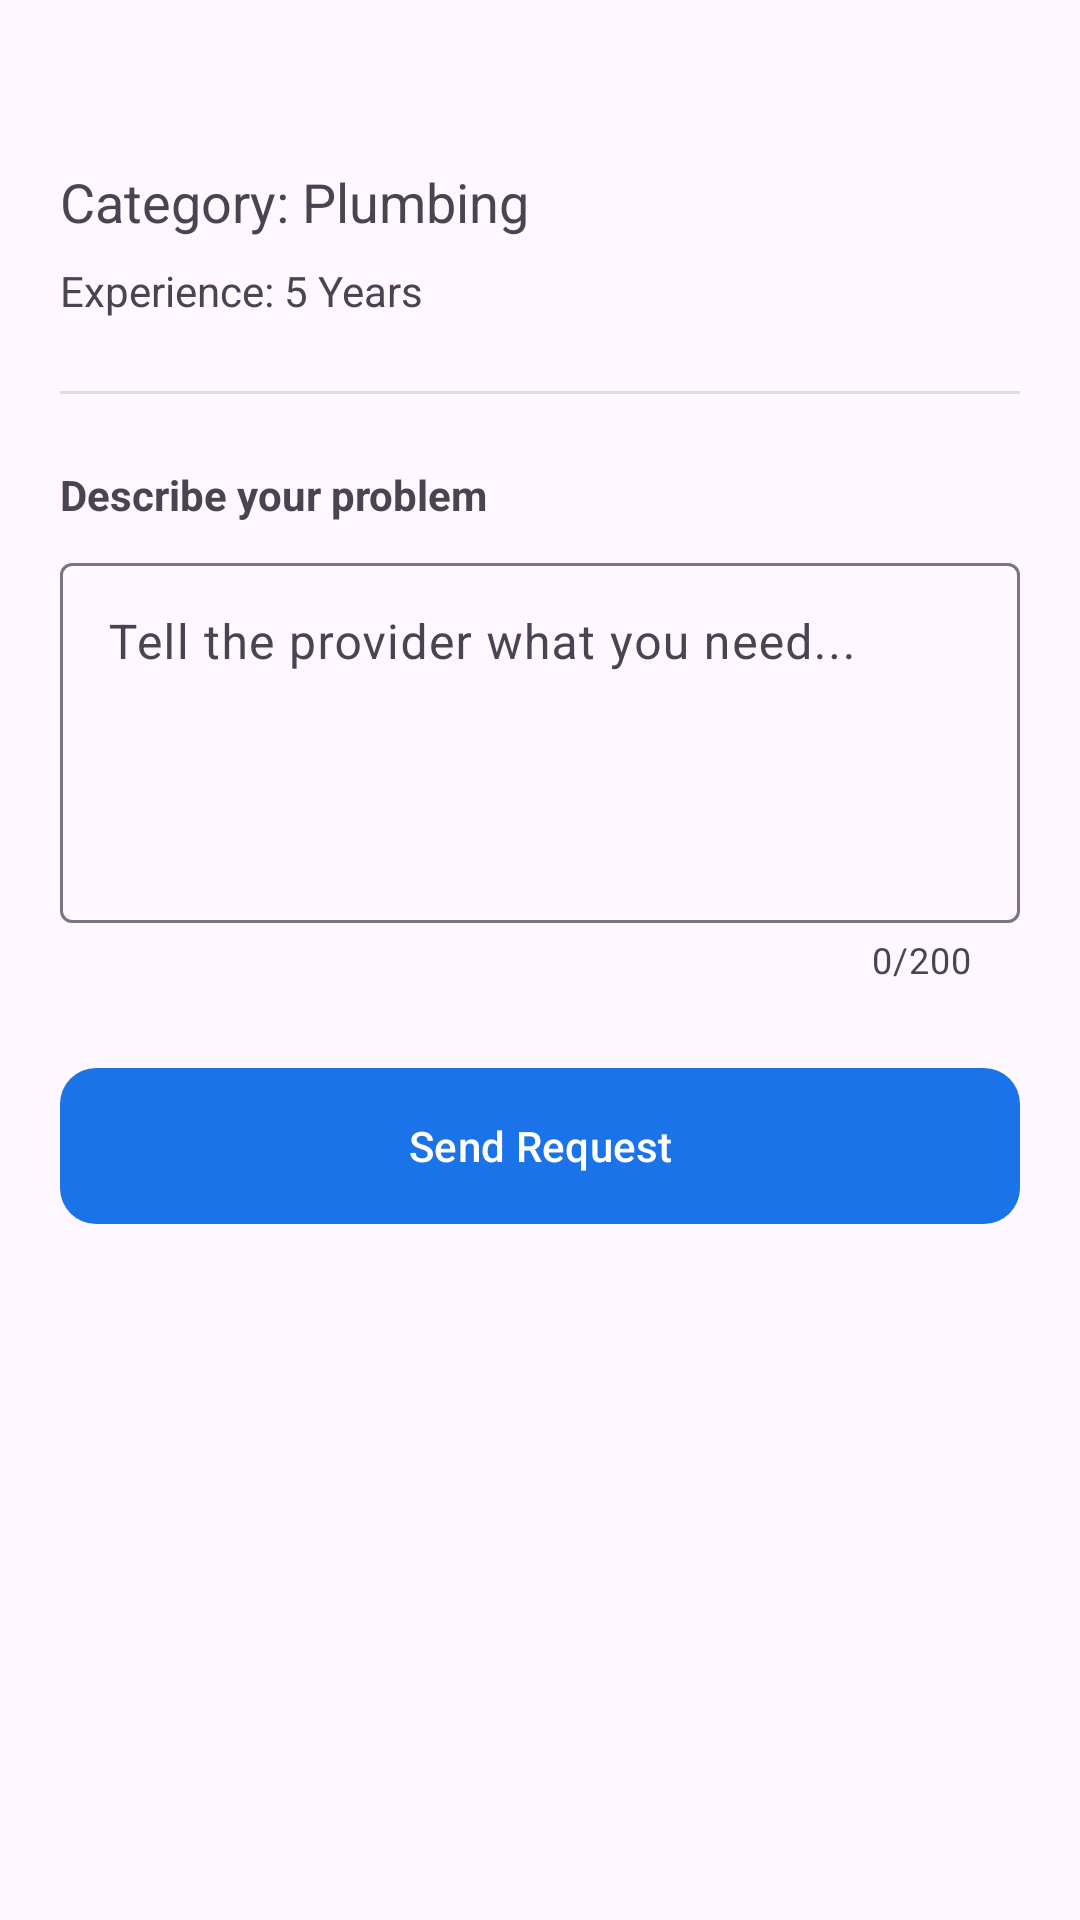

Android layout source for this screen:
<!-- AndroidManifest.xml: application theme Theme.ServiConnect -->
<!-- res/layout/fragment_provider_detail.xml -->
<?xml version="1.0" encoding="utf-8"?>
<androidx.core.widget.NestedScrollView xmlns:android="http://schemas.android.com/apk/res/android"
    xmlns:tools="http://schemas.android.com/tools"
    android:layout_width="match_parent"
    android:layout_height="match_parent"
    xmlns:app="http://schemas.android.com/apk/res-auto"
    android:padding="20dp"
    tools:context=".ui.seeker.ProviderDetailFragment">

    <LinearLayout
        android:layout_width="match_parent"
        android:layout_height="wrap_content"
        android:orientation="vertical">

        <TextView
            android:id="@+id/tvDetailName"
            android:layout_width="wrap_content"
            android:layout_height="wrap_content"
            android:textSize="26sp"
            android:textStyle="bold"
            android:textColor="@color/primary" />

        <TextView
            android:id="@+id/tvDetailCategory"
            android:layout_width="wrap_content"
            android:layout_height="wrap_content"
            android:text="Category: Plumbing"
            android:textSize="18sp" />

        <TextView
            android:id="@+id/tvDetailExp"
            android:layout_width="wrap_content"
            android:layout_height="wrap_content"
            android:layout_marginTop="8dp"
            android:text="Experience: 5 Years" />

        <View
            android:layout_width="match_parent"
            android:layout_height="1dp"
            android:layout_marginVertical="24dp"
            android:background="#DDDDDD" />

        <TextView
            android:layout_width="wrap_content"
            android:layout_height="wrap_content"
            android:text="Describe your problem"
            android:textStyle="bold" />

        <com.google.android.material.textfield.TextInputLayout
            android:id="@+id/tilDescription"
            style="@style/Widget.Material3.TextInputLayout.OutlinedBox"
            android:layout_width="match_parent"
            android:layout_height="wrap_content"
            android:layout_marginTop="8dp"
            app:counterEnabled="true"
            app:counterMaxLength="200">

            <com.google.android.material.textfield.TextInputEditText
                android:layout_width="match_parent"
                android:layout_height="120dp"
                android:gravity="top"
                android:hint="Tell the provider what you need..."
                android:inputType="textMultiLine" />
        </com.google.android.material.textfield.TextInputLayout>

        <com.google.android.material.button.MaterialButton
            android:id="@+id/btnSendRequest"
            android:layout_width="match_parent"
            android:layout_height="60dp"
            android:layout_marginTop="24dp"
            android:text="Send Request"
            app:cornerRadius="12dp" />

    </LinearLayout>

</androidx.core.widget.NestedScrollView>
<!-- resources referenced by this layout -->
<resources>
  <color name="primary">#1A73E8</color>
  <style name="Theme.ServiConnect" parent="Base.Theme.ServiConnect" />
  <style name="Base.Theme.ServiConnect" parent="Theme.Material3.DayNight.NoActionBar">
          
          
          <item name="colorPrimary">@color/primary</item>
          <item name="android:statusBarColor">@color/primary</item>
      </style>
</resources>
